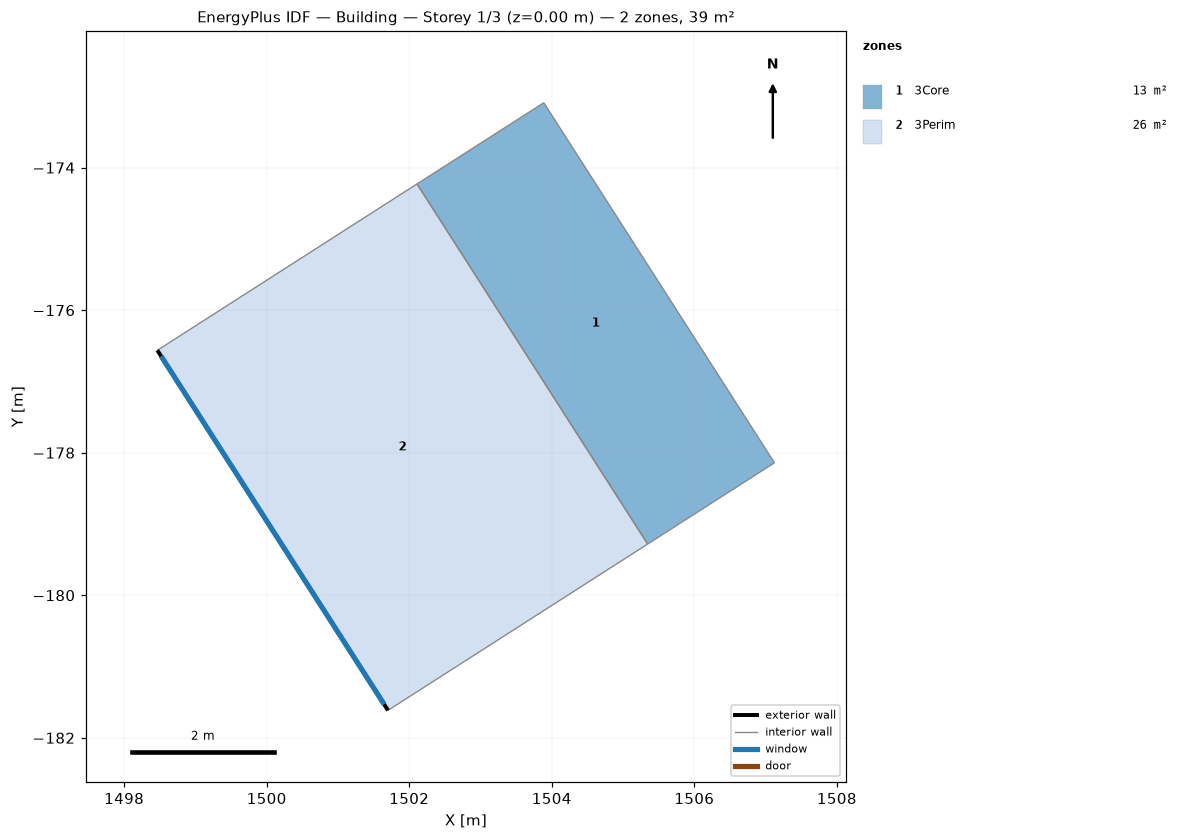
=== STOREY PLAN SPEC (per zone: floor XY polygon, exterior-wall plan segments, windows/doors) ===
zone 1: 3Core  (12.7 m²)
  floor: (1502.11, -174.23) (1503.89, -173.09) (1507.12, -178.14) (1505.35, -179.28)
  interior walls: 4
zone 2: 3Perim  (26.0 m²)
  floor: (1498.47, -176.56) (1502.11, -174.23) (1505.35, -179.28) (1501.70, -181.62)
  exterior wall: (1501.70, -181.62) – (1498.47, -176.56)  [6.0 m]
    window: (1501.65, -181.53) – (1498.52, -176.65)  [17.6 m²]
  interior walls: 3

=== DERIVED (storey summary) ===
Building: Building
Storey: 1 of 3  (floor level z = 0.00 m)
Storey gross floor area: 38.6 m²
Zones on this storey: 2
  - 3Core: floor 12.7 m²
  - 3Perim: floor 26.0 m²; exterior wall 6.0 m (29.4 m²); 1 window(s) 17.6 m²; WWR 60.0%
Zone adjacency (shared interzone walls):
  - 3Core ↔ 3Perim